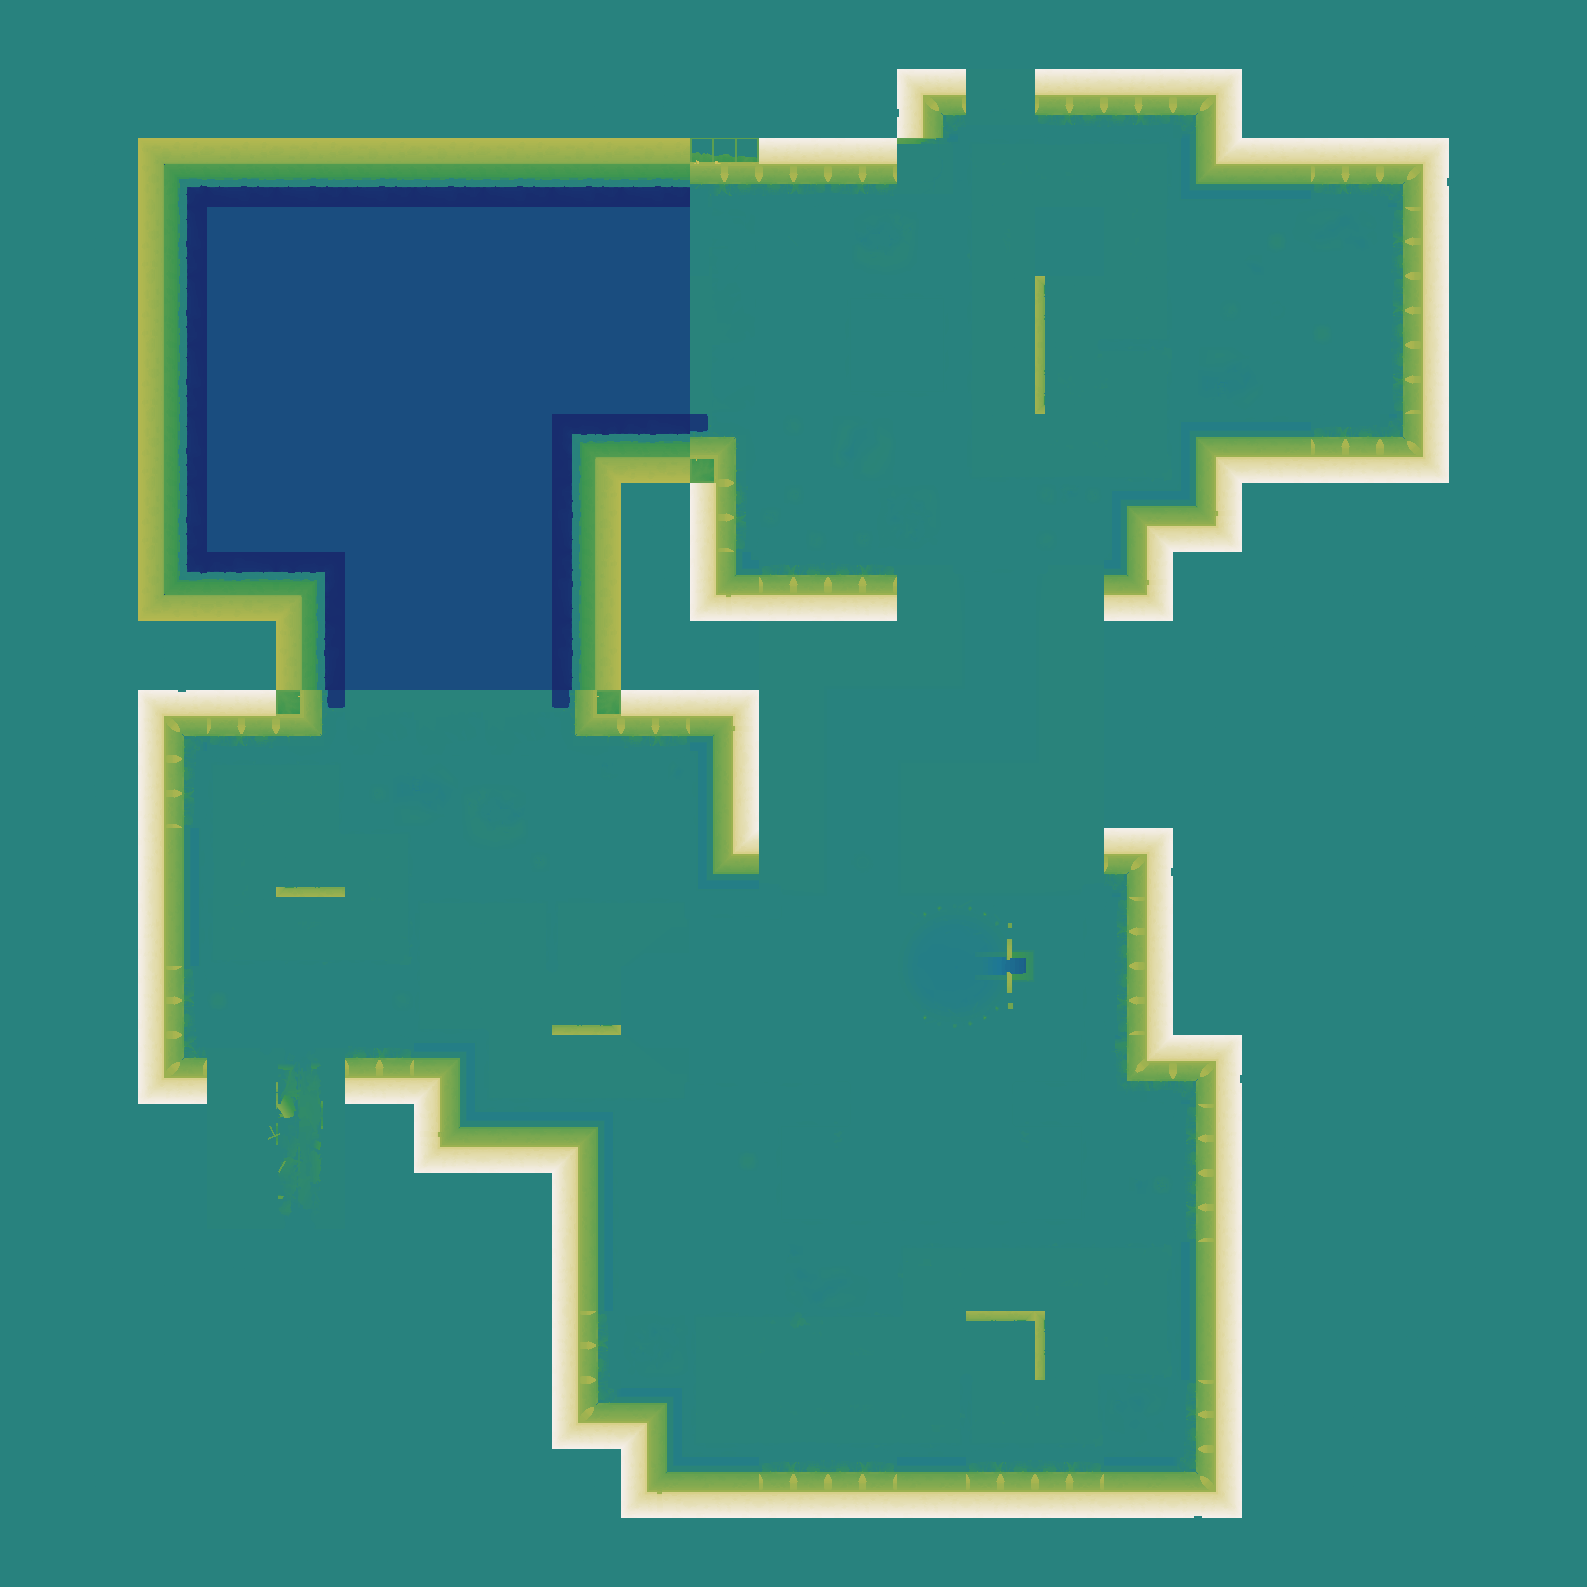

Source data for this figure (header and first rows):
source	layout_generated (walk_layer.build_heigh…
grid	sim_483666826.tsv
width	1587
height	1587
format	i16 LE, row-major, levels of 7.8125 worl…
min	-21
max	170
